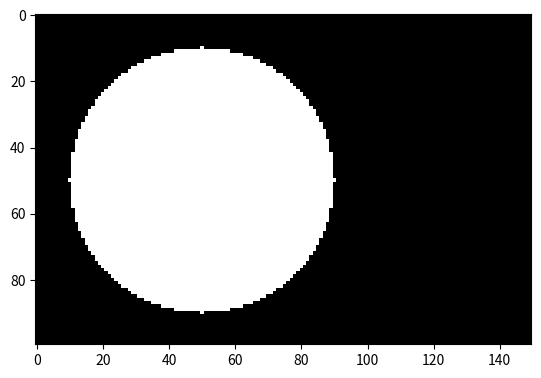

This figure's Python source:
import numpy as np
from matplotlib import pyplot as plt

def practice_main():
    imgh, imgw = 100, 150
    img = np.zeros((imgh, imgw), dtype=np.uint8)
    y, x = np.mgrid[0:imgh, 0:imgw]

    img[y, x] = ((x-50)**2 + (y-50)**2 - 40**2 <= 0) * 255
    #모든 픽셀이 조건을 만족하는지 확인

    plt.imshow(img, cmap='gray')
    plt.show()

    y, x = np.mgrid[10:91, 10:91]

    img[y, x] = ((x-50)**2 + (y-50)**2 - 40**2 <= 0) *255
    plt.imshow(img, cmap='gray')
    plt.show()

if __name__ == '__main__':
    practice_main()